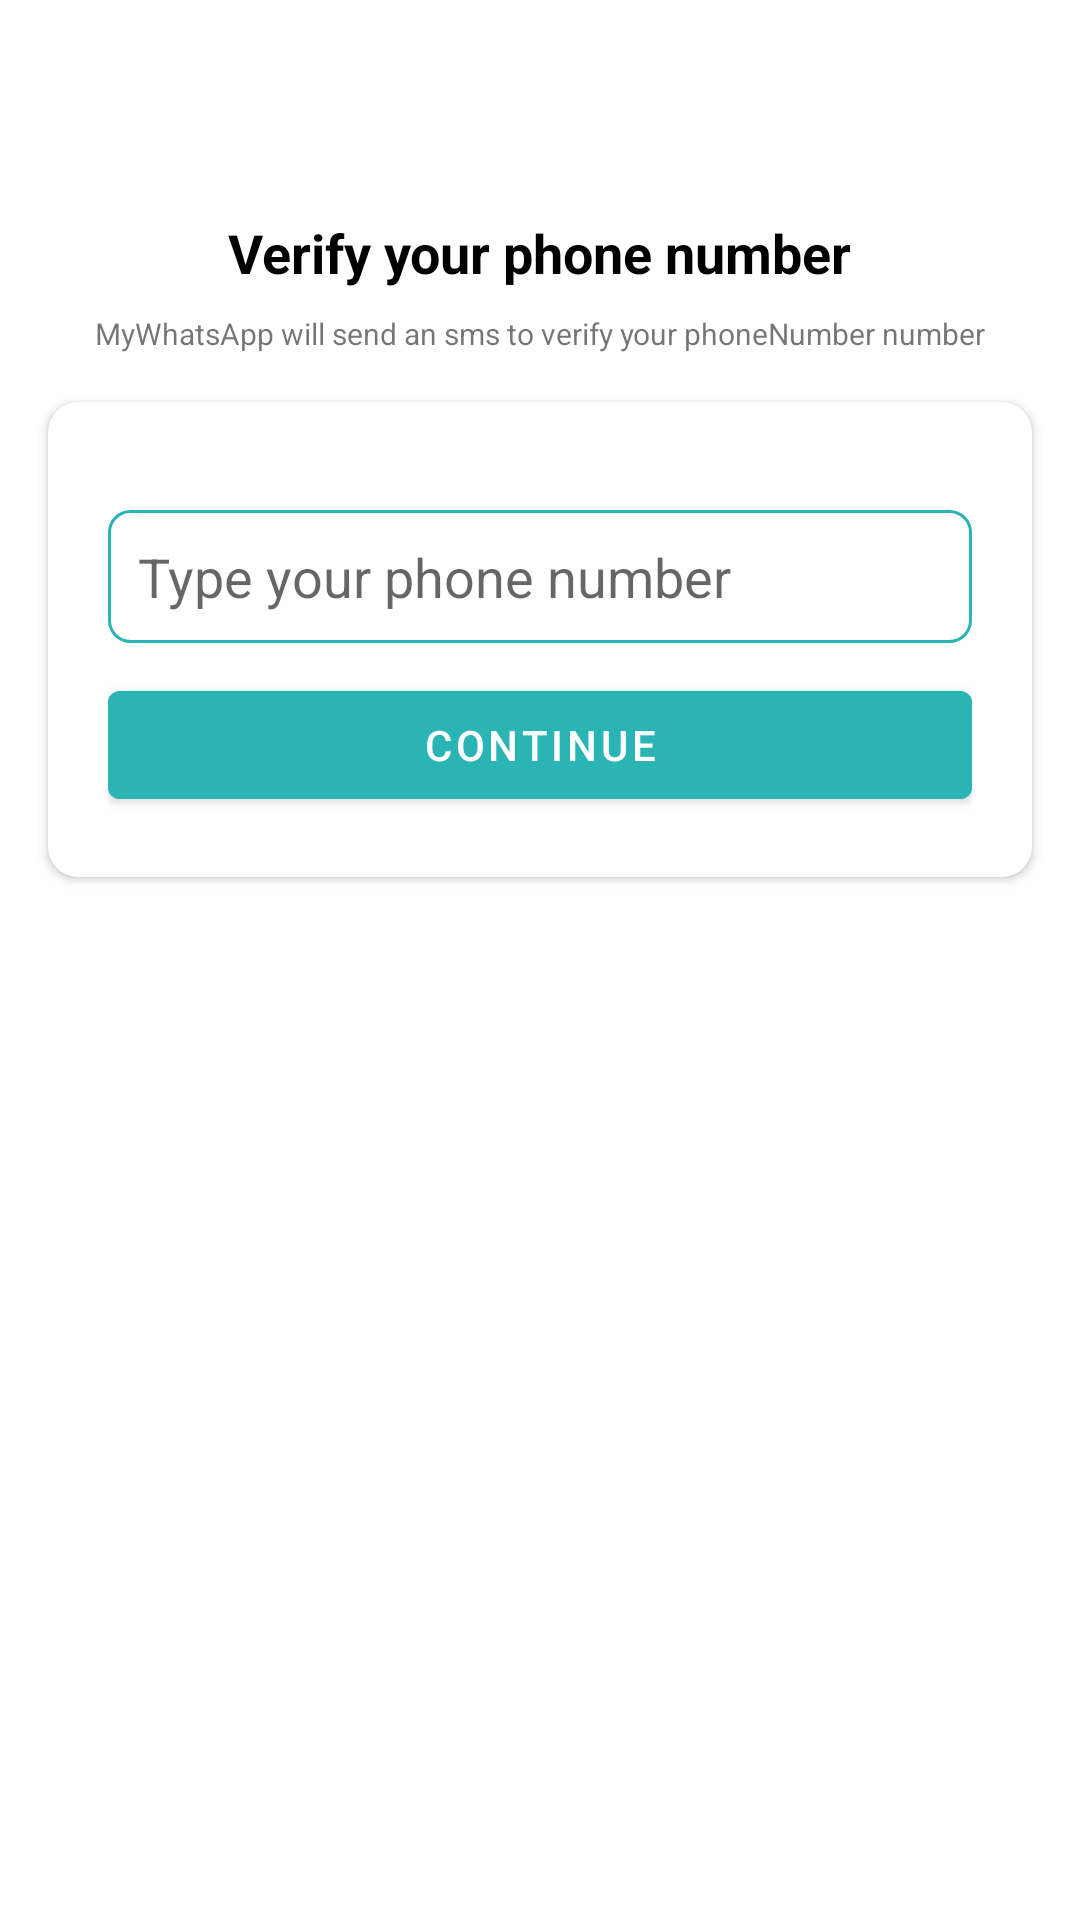

Write the Android layout XML for this screen, with the resource values it uses.
<!-- AndroidManifest.xml: activity theme Base.Theme.MyWhatsApp -->
<!-- res/layout/activity_sign_up_login.xml -->
<?xml version="1.0" encoding="utf-8"?>
<androidx.constraintlayout.widget.ConstraintLayout xmlns:android="http://schemas.android.com/apk/res/android"
    xmlns:app="http://schemas.android.com/apk/res-auto"
    xmlns:tools="http://schemas.android.com/tools"
    android:id="@+id/main"
    android:layout_width="match_parent"
    android:layout_height="match_parent"
    tools:context=".Activities.SignUpLoginActivity">

    <ImageView
        android:id="@+id/profile_img"
        android:layout_width="match_parent"
        android:layout_height="wrap_content"
        android:src="@drawable/mobile_auth"
        android:layout_marginTop="?attr/actionBarSize"
        app:layout_constraintEnd_toEndOf="parent"
        app:layout_constraintHorizontal_bias="0.5"
        app:layout_constraintStart_toStartOf="parent"
        app:layout_constraintTop_toTopOf="parent" />

    <TextView
        android:id="@+id/entered_number"
        android:layout_width="wrap_content"
        android:layout_height="wrap_content"
        android:layout_marginTop="16dp"
        android:text="Verify your phone number"
        android:textSize="18dp"
        android:textColor="#000"
        android:textStyle="bold"
        app:layout_constraintEnd_toEndOf="parent"
        app:layout_constraintHorizontal_bias="0.5"
        app:layout_constraintStart_toStartOf="parent"
        app:layout_constraintTop_toBottomOf="@id/profile_img" />

    <TextView
        android:id="@+id/about_user"
        android:layout_width="wrap_content"
        android:layout_height="wrap_content"
        android:layout_marginTop="8dp"
        android:text="MyWhatsApp will send an sms to verify your phoneNumber number"
        android:textAlignment="center"
        android:textSize="10dp"
        app:layout_constraintEnd_toEndOf="parent"
        app:layout_constraintHorizontal_bias="0.5"
        app:layout_constraintStart_toStartOf="parent"
        app:layout_constraintTop_toBottomOf="@+id/entered_number" />

    <androidx.cardview.widget.CardView
        android:layout_width="0dp"
        android:layout_height="wrap_content"
        app:cardCornerRadius="10dp"
        android:layout_marginTop="16dp"
        android:layout_marginLeft="16dp"
        android:layout_marginRight="16dp"
        app:layout_constraintEnd_toEndOf="parent"
        app:layout_constraintHorizontal_bias="0.5"
        app:layout_constraintStart_toStartOf="parent"
        app:layout_constraintTop_toBottomOf="@+id/about_user">

        <LinearLayout
            android:layout_width="match_parent"
            android:layout_height="wrap_content"
            android:layout_margin="10dp"
            android:orientation="vertical"
            android:padding="10dp">

            <EditText
                android:id="@+id/phone_number_box"
                android:layout_width="match_parent"
                android:layout_height="wrap_content"
                android:layout_marginTop="16dp"
                android:background="@drawable/textbox_boarder"
                android:ems="10"
                android:hint="Type your phone number"
                android:inputType="phone"
                android:padding="10dp"
                app:layout_constraintEnd_toEndOf="parent"
                app:layout_constraintHorizontal_bias="0.5"
                app:layout_constraintStart_toStartOf="parent"
                app:layout_constraintTop_toBottomOf="@+id/about_user" />

            <Button
                android:id="@+id/continue_button"
                android:layout_width="match_parent"
                android:layout_height="match_parent"
                android:layout_marginTop="10dp"
                android:backgroundTint="@color/GreenishBlue"
                android:text="CONTINUE" />

        </LinearLayout>

    </androidx.cardview.widget.CardView>


</androidx.constraintlayout.widget.ConstraintLayout>
<!-- resources referenced by this layout -->
<resources>
  <color name="GreenishBlue">#2BB4B4</color>
  <!-- drawable textbox_boarder (drawable) -->
  <?xml version="1.0" encoding="utf-8"?>
  <shape xmlns:android="http://schemas.android.com/apk/res/android">
  
      <stroke android:color="@color/GreenishBlue" android:width="1dp"/>
      <corners android:radius="7dp"/>
  </shape>
  <style name="Base.Theme.MyWhatsApp" parent="Theme.MaterialComponents.DayNight.DarkActionBar">
          
          <item name="colorPrimary">@color/GreenishBlue</item>
          <item name="colorPrimaryVariant">@color/GreenishBlue</item>
          <item name="colorOnPrimary">@color/white</item>
  
          
          <item name="android:statusBarColor">?attr/colorPrimaryVariant</item>
      </style>
  <color name="white">#FFFFFFFF</color>
</resources>
